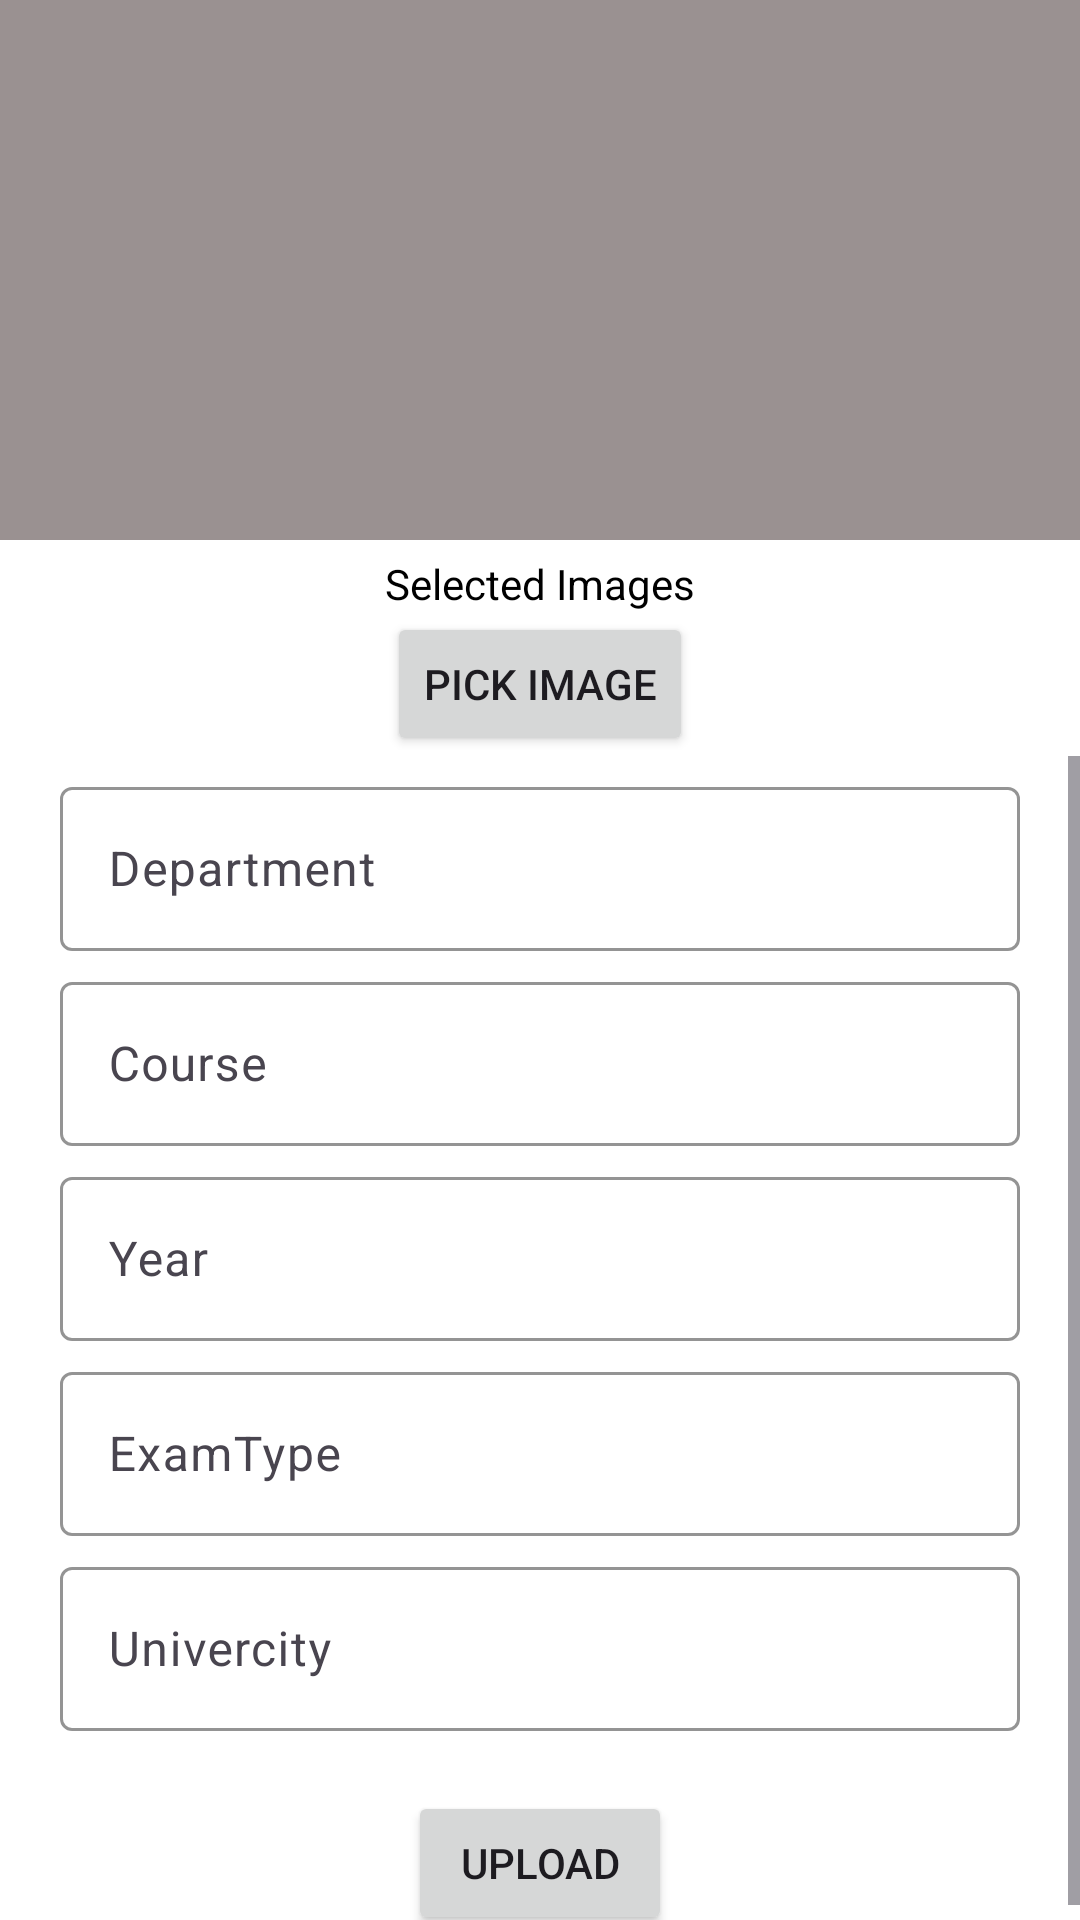

This screen was rendered from an Android layout file. Write that file and the resources it references.
<!-- AndroidManifest.xml: application theme Theme.ImageTorecycler -->
<!-- res/layout/fragment_quize_upload.xml -->
<?xml version="1.0" encoding="utf-8"?>
<FrameLayout xmlns:android="http://schemas.android.com/apk/res/android"
    xmlns:tools="http://schemas.android.com/tools"
    android:layout_width="match_parent"
    android:layout_height="match_parent"
    tools:context=".FragmentsForUpload.QuizUpload">


    <LinearLayout xmlns:android="http://schemas.android.com/apk/res/android"
        xmlns:app="http://schemas.android.com/apk/res-auto"
        xmlns:tools="http://schemas.android.com/tools"
        android:layout_width="match_parent"
        android:layout_height="match_parent"
        android:background="@color/white"
        android:orientation="vertical"
        android:fitsSystemWindows="true"
        tools:context=".DisplayAssignmentData">


        <RelativeLayout
            android:layout_width="match_parent"
            android:layout_height="180dp"
            android:background="#9A9191">

            <androidx.recyclerview.widget.RecyclerView
                android:id="@+id/recyclerView"
                android:layout_width="match_parent"
                android:layout_height="match_parent"
                android:scrollbars="horizontal" />

        </RelativeLayout>
        <TextView
            android:id="@+id/selectedPhotos"
            android:layout_width="match_parent"
            android:layout_height="wrap_content"
            android:layout_marginTop="5dp"
            android:gravity="center"
            android:text="Selected Images"
            android:textColor="@color/black" />

        <Button
            android:id="@+id/pickimage"
            android:layout_width="wrap_content"
            android:layout_height="wrap_content"
            android:layout_gravity="center"
            android:text="Pick image" />

        <RelativeLayout
            android:layout_width="match_parent"
            android:layout_height="wrap_content"
            android:id="@+id/relative"
            android:layout_gravity="center">


            <ScrollView
                android:layout_width="match_parent"
                android:layout_height="wrap_content">

                <LinearLayout
                    android:layout_width="match_parent"
                    android:layout_height="wrap_content"
                    android:orientation="vertical">


                    <com.google.android.material.textfield.TextInputLayout
                        android:layout_width="match_parent"
                        android:layout_height="60dp"
                        android:layout_marginStart="20dp"
                        android:layout_marginTop="5dp"
                        android:layout_marginEnd="20dp"
                        android:hint="Department"
                        app:boxBackgroundColor="@color/white"
                        app:boxBackgroundMode="outline"
                        app:boxStrokeColor="@color/black"
                        app:hintTextColor="@color/black">

                        <com.google.android.material.textfield.TextInputEditText
                            android:id="@+id/txtDepartment"
                            android:layout_width="match_parent"
                            android:layout_height="wrap_content"
                            android:singleLine="true"
                            android:textColor="@color/black" />


                    </com.google.android.material.textfield.TextInputLayout>

                    <com.google.android.material.textfield.TextInputLayout
                        android:layout_width="match_parent"
                        android:layout_height="60dp"
                        android:layout_marginStart="20dp"
                        android:layout_marginTop="5dp"
                        android:layout_marginEnd="20dp"
                        android:hint="Course"
                        app:boxBackgroundColor="@color/white"
                        app:boxBackgroundMode="outline"
                        app:boxStrokeColor="@color/black"
                        app:hintTextColor="@color/black">

                        <com.google.android.material.textfield.TextInputEditText
                            android:id="@+id/txtCourse"
                            android:layout_width="match_parent"
                            android:layout_height="wrap_content"
                            android:singleLine="true"
                            android:textColor="@color/black" />


                    </com.google.android.material.textfield.TextInputLayout>


                    <com.google.android.material.textfield.TextInputLayout
                        android:layout_width="match_parent"
                        android:layout_height="60dp"
                        android:layout_marginStart="20dp"
                        android:layout_marginTop="5dp"
                        android:layout_marginEnd="20dp"
                        android:hint="Year"
                        app:boxBackgroundColor="@color/white"
                        app:boxBackgroundMode="outline"
                        app:boxStrokeColor="@color/black"
                        app:hintTextColor="@color/black">

                        <com.google.android.material.textfield.TextInputEditText
                            android:id="@+id/txtYear"
                            android:layout_width="match_parent"
                            android:layout_height="wrap_content"
                            android:singleLine="true"
                            android:inputType="number"
                            android:textColor="@color/black" />


                    </com.google.android.material.textfield.TextInputLayout>

                    <com.google.android.material.textfield.TextInputLayout
                        android:layout_width="match_parent"
                        android:layout_height="60dp"
                        android:layout_marginStart="20dp"
                        android:layout_marginTop="5dp"
                        android:layout_marginEnd="20dp"
                        android:hint="ExamType"
                        app:boxBackgroundColor="@color/white"
                        app:boxBackgroundMode="outline"
                        app:boxStrokeColor="@color/black"
                        app:hintTextColor="@color/black">

                        <com.google.android.material.textfield.TextInputEditText
                            android:id="@+id/txtExamType"
                            android:layout_width="match_parent"
                            android:layout_height="wrap_content"
                            android:singleLine="true"
                            android:textColor="@color/black" />


                    </com.google.android.material.textfield.TextInputLayout>

                    <com.google.android.material.textfield.TextInputLayout
                        android:layout_width="match_parent"
                        android:layout_height="60dp"
                        android:layout_marginStart="20dp"
                        android:layout_marginTop="5dp"
                        android:layout_marginEnd="20dp"
                        android:hint="Univercity"
                        app:boxBackgroundColor="@color/white"
                        app:boxBackgroundMode="outline"
                        app:boxStrokeColor="@color/black"
                        app:hintTextColor="@color/black">

                        <com.google.android.material.textfield.TextInputEditText
                            android:id="@+id/txtUnivercity"
                            android:layout_width="match_parent"
                            android:layout_height="wrap_content"
                            android:singleLine="true"
                            android:textColor="@color/black" />


                    </com.google.android.material.textfield.TextInputLayout>

                    <Button
                        android:id="@+id/UploadBtn"
                        android:layout_width="wrap_content"
                        android:layout_height="wrap_content"
                        android:layout_gravity="center"
                        android:layout_marginTop="20dp"
                        android:text="Upload" />


                </LinearLayout>


            </ScrollView>


        </RelativeLayout>



    </LinearLayout>

</FrameLayout>
<!-- resources referenced by this layout -->
<resources>
  <color name="black">#FF000000</color>
  <color name="white">#FFFFFFFF</color>
  <style name="Theme.ImageTorecycler" parent="Base.Theme.ImageTorecycler" />
  <style name="Base.Theme.ImageTorecycler" parent="Theme.Material3.DayNight.NoActionBar">
          
          
      </style>
</resources>
